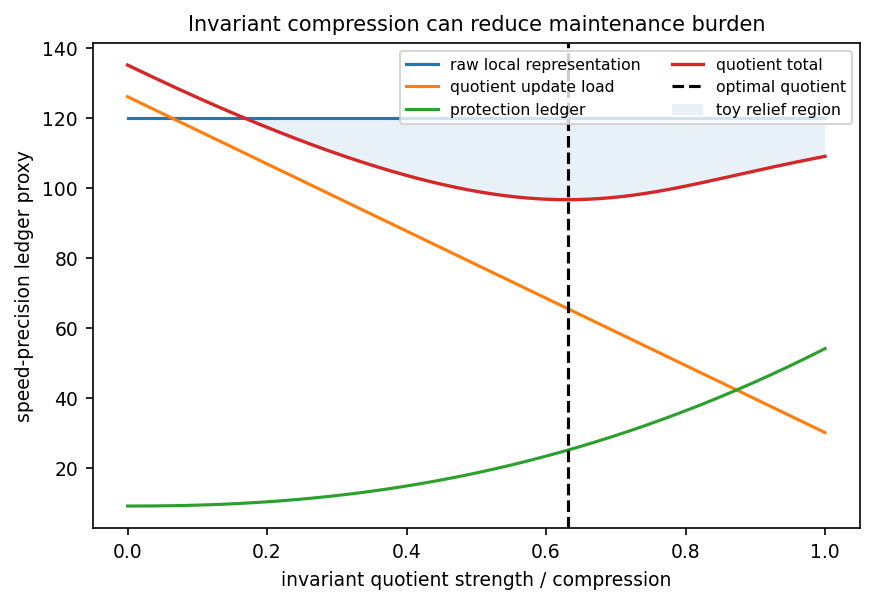

The table this chart was drawn from, first rows:
q_strength, raw_load, quotient_update_load, protect_cost, task_loss_penalty, quotient_total, toy_savings_proxy, raw_power_floor_J_per_s_at_300K, quotient_power_floor_J_per_s_at_300K
0.0, 120.0, 126.0, 9.0, 0.009953, 135, -15.05, 3.4451746620944685e-19, 3.877250209718995e-19
0.004184, 120.0, 125.6, 9, 0.01029, 134.6, -14.65, 3.4451746620944685e-19, 3.8657725457692823e-19
0.008368, 120.0, 125.2, 9.001, 0.01064, 134.3, -14.25, 3.4451746620944685e-19, 3.8543123869446805e-19
0.01255, 120.0, 124.8, 9.002, 0.011, 133.9, -13.85, 3.4451746620944685e-19, 3.842873091806745e-19
0.01674, 120.0, 124.4, 9.005, 0.01138, 133.5, -13.45, 3.4451746620944685e-19, 3.8314568111935485e-19
0.02092, 120.0, 124, 9.007, 0.01176, 133.1, -13.06, 3.4451746620944685e-19, 3.8200652073921837e-19
0.0251, 120.0, 123.6, 9.011, 0.01216, 132.7, -12.66, 3.4451746620944685e-19, 3.8086996618536366e-19
0.02929, 120.0, 123.2, 9.016, 0.01258, 132.3, -12.27, 3.4451746620944685e-19, 3.7973613704864905e-19
0.03347, 120.0, 122.8, 9.022, 0.013, 131.9, -11.87, 3.4451746620944685e-19, 3.7860513963930243e-19
0.03766, 120.0, 122.4, 9.028, 0.01344, 131.5, -11.48, 3.4451746620944685e-19, 3.7747707024786454e-19
0.04184, 120.0, 122, 9.036, 0.0139, 131.1, -11.09, 3.4451746620944685e-19, 3.763520173182347e-19
0.04603, 120.0, 121.6, 9.044, 0.01437, 130.7, -10.7, 3.4451746620944685e-19, 3.7523006297662875e-19
0.05021, 120.0, 121.2, 9.054, 0.01486, 130.3, -10.31, 3.4451746620944685e-19, 3.741112841529297e-19
0.05439, 120.0, 120.8, 9.064, 0.01537, 129.9, -9.919, 3.4451746620944685e-19, 3.7299575343056335e-19
0.05858, 120.0, 120.4, 9.076, 0.01589, 129.5, -9.532, 3.4451746620944685e-19, 3.7188353970808956e-19
0.06276, 120.0, 120, 9.089, 0.01643, 129.1, -9.146, 3.4451746620944685e-19, 3.707747087258299e-19
0.06695, 120.0, 119.6, 9.103, 0.01698, 128.8, -8.761, 3.4451746620944685e-19, 3.696693234930721e-19
0.07113, 120.0, 119.2, 9.118, 0.01756, 128.4, -8.377, 3.4451746620944685e-19, 3.6856744464032645e-19
0.07531, 120.0, 118.8, 9.134, 0.01816, 128, -7.994, 3.4451746620944685e-19, 3.674691307139612e-19
0.0795, 120.0, 118.4, 9.151, 0.01877, 127.6, -7.613, 3.4451746620944685e-19, 3.663744384257806e-19
0.08368, 120.0, 118, 9.169, 0.01941, 127.2, -7.233, 3.4451746620944685e-19, 3.6528342286684725e-19
0.08787, 120.0, 117.6, 9.189, 0.02007, 126.9, -6.854, 3.4451746620944685e-19, 3.6419613769255902e-19
0.09205, 120.0, 117.2, 9.21, 0.02075, 126.5, -6.477, 3.4451746620944685e-19, 3.6311263528435263e-19
0.09623, 120.0, 116.8, 9.232, 0.02145, 126.1, -6.101, 3.4451746620944685e-19, 3.620329668922095e-19
0.1004, 120.0, 116.4, 9.255, 0.02218, 125.7, -5.726, 3.4451746620944685e-19, 3.609571827612516e-19
0.1046, 120.0, 116, 9.28, 0.02293, 125.4, -5.353, 3.4451746620944685e-19, 3.5988533224504464e-19
0.1088, 120.0, 115.6, 9.306, 0.02371, 125, -4.981, 3.4451746620944685e-19, 3.588174639077202e-19
0.113, 120.0, 115.2, 9.333, 0.02451, 124.6, -4.61, 3.4451746620944685e-19, 3.577536256166289e-19
0.1172, 120.0, 114.8, 9.361, 0.02534, 124.2, -4.241, 3.4451746620944685e-19, 3.5669386462693333e-19
0.1213, 120.0, 114.4, 9.391, 0.0262, 123.9, -3.874, 3.4451746620944685e-19, 3.556382276593026e-19
0.1255, 120.0, 113.9, 9.422, 0.02709, 123.5, -3.507, 3.4451746620944685e-19, 3.545867609716797e-19
0.1297, 120.0, 113.5, 9.454, 0.02801, 123.1, -3.142, 3.4451746620944685e-19, 3.5353951042593447e-19
0.1339, 120.0, 113.1, 9.488, 0.02896, 122.8, -2.779, 3.4451746620944685e-19, 3.524965215500914e-19
0.1381, 120.0, 112.7, 9.523, 0.02994, 122.4, -2.417, 3.4451746620944685e-19, 3.51457839596716e-19
0.1423, 120.0, 112.3, 9.559, 0.03095, 122.1, -2.057, 3.4451746620944685e-19, 3.504235095979603e-19
0.1464, 120.0, 111.9, 9.597, 0.032, 121.7, -1.698, 3.4451746620944685e-19, 3.493935764176979e-19
0.1506, 120.0, 111.5, 9.636, 0.03308, 121.3, -1.341, 3.4451746620944685e-19, 3.4836808480111936e-19
0.1548, 120.0, 111.1, 9.677, 0.0342, 121, -0.9856, 3.4451746620944685e-19, 3.4734707942211163e-19
0.159, 120.0, 110.7, 9.718, 0.03536, 120.6, -0.6315, 3.4451746620944685e-19, 3.4633060492870154e-19
0.1632, 120.0, 110.3, 9.762, 0.03656, 120.3, -0.2791, 3.4451746620944685e-19, 3.4531870598681205e-19
0.1674, 120.0, 109.9, 9.806, 0.03779, 119.9, 0.07177, 3.4451746620944685e-19, 3.4431142732254577e-19
0.1715, 120.0, 109.5, 9.852, 0.03907, 119.6, 0.421, 3.4451746620944685e-19, 3.433088137631887e-19
0.1757, 120.0, 109.1, 9.9, 0.04039, 119.2, 0.7686, 3.4451746620944685e-19, 3.4231091027710365e-19
0.1799, 120.0, 108.7, 9.949, 0.04176, 118.9, 1.114, 3.4451746620944685e-19, 3.413177620126626e-19
0.1841, 120.0, 108.3, 9.999, 0.04317, 118.5, 1.459, 3.4451746620944685e-19, 3.4032941433635412e-19
0.1883, 120.0, 107.9, 10.05, 0.04463, 118.2, 1.801, 3.4451746620944685e-19, 3.393459128701837e-19
0.1925, 120.0, 107.5, 10.1, 0.04613, 117.9, 2.142, 3.4451746620944685e-19, 3.383673035284763e-19
0.1967, 120.0, 107.1, 10.16, 0.04769, 117.5, 2.481, 3.4451746620944685e-19, 3.3739363255417576e-19
0.2008, 120.0, 106.7, 10.22, 0.0493, 117.2, 2.819, 3.4451746620944685e-19, 3.3642494655472815e-19
0.205, 120.0, 106.3, 10.27, 0.05097, 116.8, 3.154, 3.4451746620944685e-19, 3.354612925376264e-19
0.2092, 120.0, 105.9, 10.33, 0.05269, 116.5, 3.488, 3.4451746620944685e-19, 3.345027179456863e-19
0.2134, 120.0, 105.5, 10.39, 0.05446, 116.2, 3.82, 3.4451746620944685e-19, 3.3354927069211725e-19
0.2176, 120.0, 105.1, 10.45, 0.0563, 115.8, 4.151, 3.4451746620944685e-19, 3.326009991954416e-19
0.2218, 120.0, 104.7, 10.52, 0.0582, 115.5, 4.479, 3.4451746620944685e-19, 3.316579524143165e-19
0.2259, 120.0, 104.3, 10.58, 0.06016, 115.2, 4.806, 3.4451746620944685e-19, 3.3072017988229993e-19
0.2301, 120.0, 103.9, 10.65, 0.06218, 114.9, 5.131, 3.4451746620944685e-19, 3.2978773174260386e-19
0.2343, 120.0, 103.5, 10.72, 0.06428, 114.5, 5.453, 3.4451746620944685e-19, 3.288606587828675e-19
0.2385, 120.0, 103.1, 10.79, 0.06644, 114.2, 5.774, 3.4451746620944685e-19, 3.2793901246998264e-19
0.2427, 120.0, 102.7, 10.86, 0.06868, 113.9, 6.094, 3.4451746620944685e-19, 3.270228449849979e-19
0.2469, 120.0, 102.3, 10.93, 0.07099, 113.6, 6.411, 3.4451746620944685e-19, 3.2611220925812374e-19
... 180 more rows
